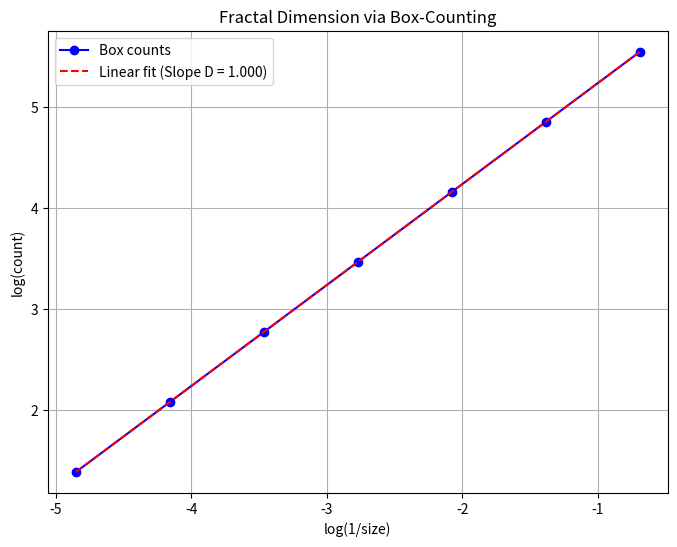

The matplotlib source for this figure:
import numpy as np
import matplotlib.pyplot as plt

def fractal_dimension(fractal_image, box_sizes):
    counts = [] # List to store the number of boxes containing the fractal for each box size
    
    # 1. Count the valid boxes for each specified box size
    for size in box_sizes:
        count = 0
        
        # Iterate over the entire image matrix with a step equal to the current box 'size'
        for y in range(0, fractal_image.shape[0], size):
            for x in range(0, fractal_image.shape[1], size):
                
                # Slice the numpy array to extract the current box region
                box = fractal_image[y:y+size, x:x+size]
                
                # If this box contains any part of the fractal (any pixel value > 0), count it
                if np.any(box > 0):
                    count += 1
                    
        counts.append(count)
        
    # 2. Calculate log(count) and log(1/size)
    log_counts = np.log(counts)
    log_inv_sizes = np.log([1.0 / s for s in box_sizes])
    
    # 3. Use linear regression (least squares method) to calculate the slope
    coefficients = np.polyfit(log_inv_sizes, log_counts, 1)
    slope = coefficients[0]     # This slope (m) is our fractal dimension
    intercept = coefficients[1] # The y-intercept (c)
    
    # 4. Plot the results on a log-log graph (log(count) vs log(1/size))
    plt.figure(figsize=(8, 6))
    
    # Plot the actual data points from our box counting
    plt.plot(log_inv_sizes, log_counts, 'bo-', label='Box counts') 
    
    # Plot the best-fit line based on the calculated slope and intercept
    fitted_line = slope * log_inv_sizes + intercept
    plt.plot(log_inv_sizes, fitted_line, 'r--', label=f'Linear fit (Slope D = {slope:.3f})')
    
    # Add labels and styling to the chart
    plt.xlabel('log(1/size)')
    plt.ylabel('log(count)')
    plt.title('Fractal Dimension via Box-Counting')
    plt.legend()
    plt.grid(True)
    plt.show()
    
    return slope

# ==========================================
# Main Execution / Test Code
# ==========================================
if __name__ == "__main__":
    # Create a 512x512 matrix filled with zeros (representing a blank canvas)
    test_image = np.zeros((512, 512))
    
    # Simulate a straight diagonal line across the image
    # Note: The theoretical fractal dimension of a simple straight line is exactly 1.0
    for i in range(512):
        test_image[i, i] = 1
        
    # Define the box sizes to test 
    # (Using decreasing powers of 2 is standard practice for clean grid division)
    sizes_to_test = [128, 64, 32, 16, 8, 4, 2]
    
    # Run the function and print the result
    estimated_dim = fractal_dimension(test_image, sizes_to_test)
    print(f"Estimated Fractal Dimension: {estimated_dim:.4f}")
